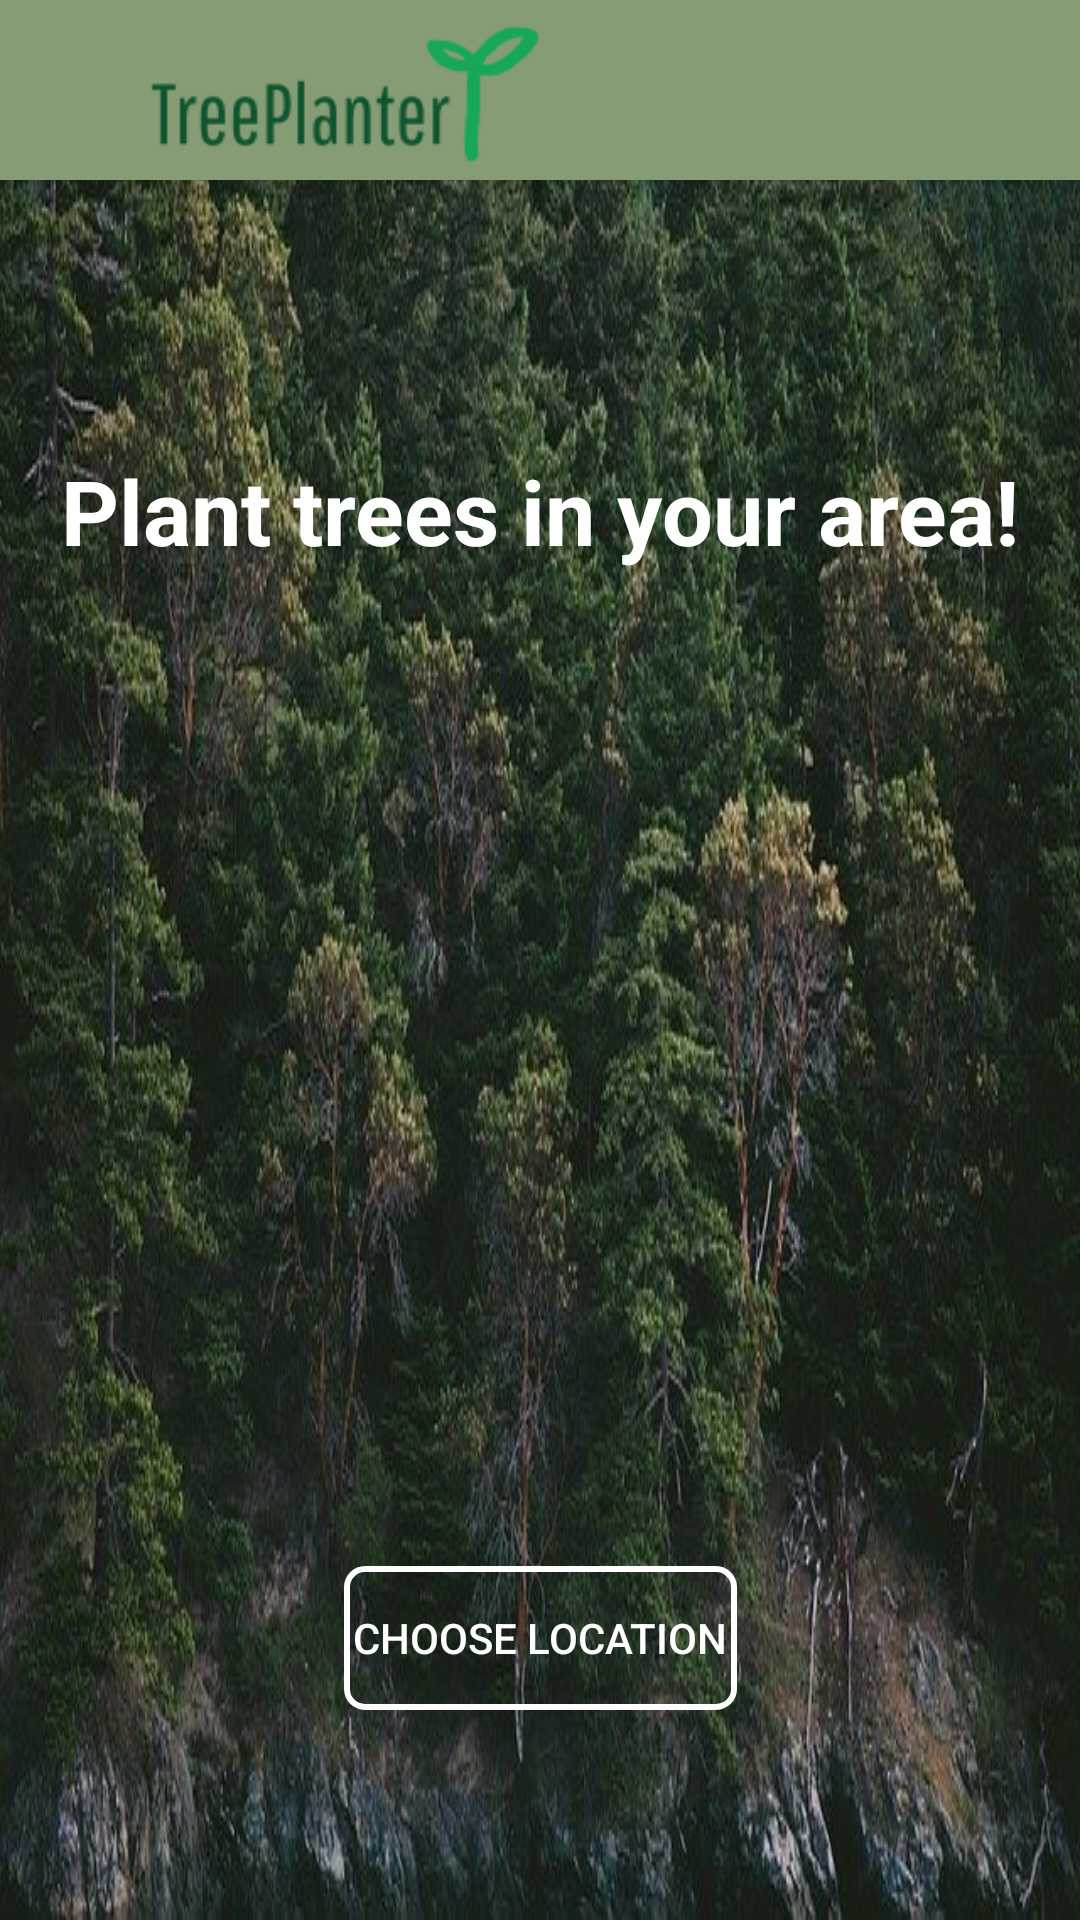

Layout XML and referenced resources for this Android screen:
<!-- AndroidManifest.xml: application theme AppTheme -->
<!-- res/layout/activity_landing.xml -->
<?xml version="1.0" encoding="utf-8"?>
<androidx.constraintlayout.widget.ConstraintLayout xmlns:android="http://schemas.android.com/apk/res/android"
    xmlns:app="http://schemas.android.com/apk/res-auto"
    xmlns:tools="http://schemas.android.com/tools"
    android:layout_width="match_parent"
    android:layout_height="match_parent"
    android:background="@drawable/forest"
    tools:context=".LandingActivity">

    <include
        android:id="@+id/toolbar"
        layout="@layout/toolbar" />

    <Button
        android:id="@+id/location_btn"
        android:layout_width="wrap_content"
        android:layout_height="wrap_content"
        android:layout_marginBottom="70dp"
        android:background="@drawable/border"
        android:onClick="location_btn"
        android:outlineAmbientShadowColor="#FFFFFF"
        android:text="Choose Location"
        android:textColor="#FFFFFF"
        android:textColorHint="#FFFFFF"
        app:layout_constraintBottom_toBottomOf="parent"
        app:layout_constraintEnd_toEndOf="parent"
        app:layout_constraintHorizontal_bias="0.5"
        app:layout_constraintStart_toStartOf="parent" />

    <Spinner
        android:id="@+id/treeType_Spinner"
        android:layout_width="0dp"
        android:layout_height="24dp"
        android:layout_marginStart="16dp"
        android:layout_marginTop="502dp"
        android:layout_marginEnd="16dp"
        android:layout_marginBottom="50dp"
        android:backgroundTint="#FFFFFF"
        android:entries="@array/Spinner_Items"
        android:hint="Tree Type"
        android:textSize="24sp"

        app:layout_constraintBottom_toTopOf="@+id/location_btn"
        app:layout_constraintEnd_toEndOf="parent"
        app:layout_constraintStart_toEndOf="@+id/spinner_TV"
        app:layout_constraintTop_toTopOf="parent" />

    <TextView
        android:id="@+id/spinner_TV"
        android:layout_width="wrap_content"
        android:layout_height="24sp"
        android:layout_marginStart="16dp"
        android:layout_marginTop="502dp"
        android:layout_marginBottom="50dp"
        android:text="Select Tree Type: "
        android:textColor="#FFFFFF"
        android:textSize="20dp"
        app:layout_constraintBottom_toTopOf="@+id/location_btn"
        app:layout_constraintStart_toStartOf="parent"
        app:layout_constraintTop_toTopOf="parent"
        app:layout_constraintVertical_bias="0.505"/>

    <TextView
        android:id="@+id/landing_TV"
        android:layout_width="wrap_content"
        android:layout_height="wrap_content"
        android:layout_marginStart="0dp"
        android:layout_marginTop="150dp"
        android:text="Plant trees in your area!"
        android:textColor="#ffffff"

        android:textSize="30dp"
        android:textStyle="bold"
        app:layout_constraintEnd_toEndOf="parent"
        app:layout_constraintHorizontal_bias="0.5"
        app:layout_constraintStart_toStartOf="parent"
        app:layout_constraintTop_toTopOf="parent" />

</androidx.constraintlayout.widget.ConstraintLayout>
<!-- res/layout/toolbar.xml (included above) -->
<?xml version="1.0" encoding="utf-8"?>
<androidx.appcompat.widget.Toolbar xmlns:android="http://schemas.android.com/apk/res/android"
    android:layout_width="match_parent"
    android:layout_height="60dp"
    xmlns:app="http://schemas.android.com/apk/res-auto"
    android:background="#869c75"
    android:elevation="4dp"
    app:logo="@drawable/logo">

</androidx.appcompat.widget.Toolbar>
<!-- resources referenced by this layout -->
<resources>
  <string-array name="Spinner_Items">
          <item>Birch</item>
          <item>Oak</item>
          <item>Willow</item>
      </string-array>
  <!-- drawable border (drawable) -->
  <?xml version="1.0" encoding="utf-8"?>
  <selector xmlns:android="http://schemas.android.com/apk/res/android">
  
      <item><layer-list>
  
          <item><shape>
              <stroke android:width="2dp" android:color="#FFFFFF"/>
              <padding android:bottom="3dp" android:left="3dp" android:right="3dp" android:top="3dp" />
              <corners android:radius="6dip" />
  
  
          </shape></item>
  
      </layer-list></item>
  
  
  </selector>
  <!-- drawable forest: jpg bitmap (drawable, 92982 bytes) -->
  <!-- drawable logo: png bitmap (drawable, 5787 bytes) -->
  <style name="AppTheme" parent="Theme.AppCompat.Light.NoActionBar">
          
          <item name="colorPrimary">@color/colorPrimary</item>
          <item name="colorPrimaryDark">@color/colorPrimaryDark</item>
          <item name="colorAccent">@color/colorAccent</item>
      </style>
  <color name="colorPrimary">#008577</color>
  <color name="colorPrimaryDark">#00574B</color>
  <color name="colorAccent">#D81B60</color>
</resources>
